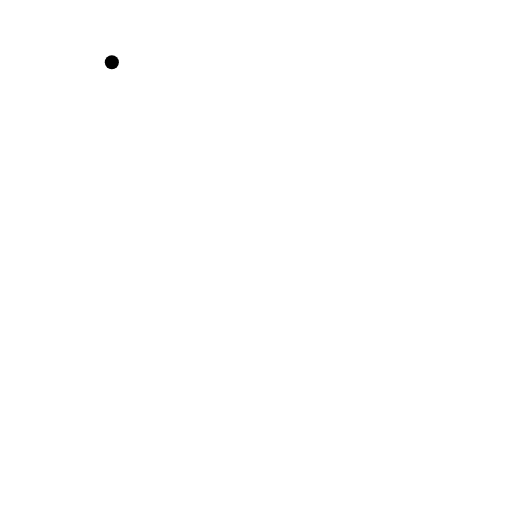
t = 0.00 s
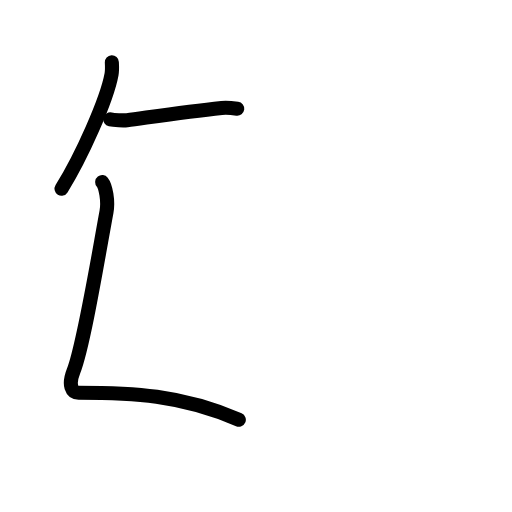
t = 2.81 s
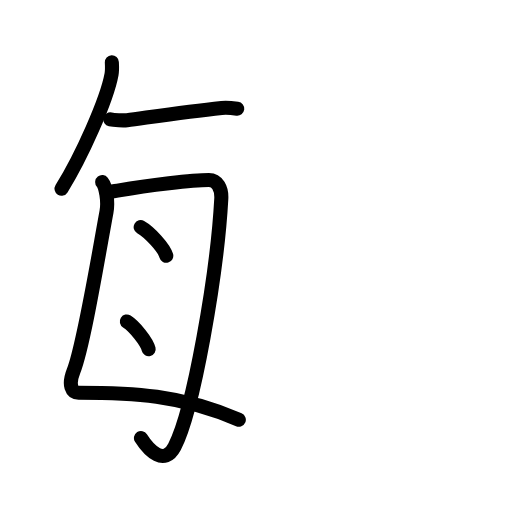
t = 5.75 s
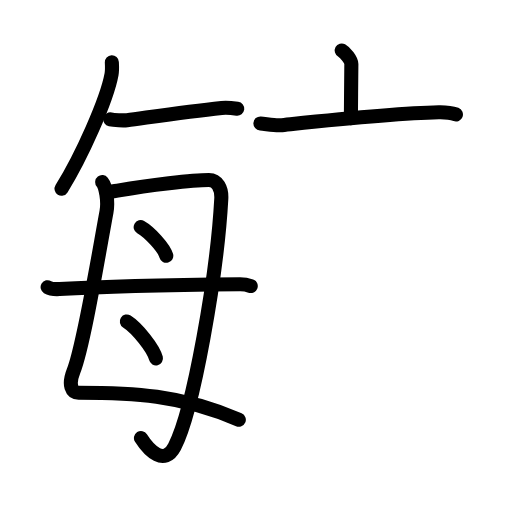
t = 8.42 s
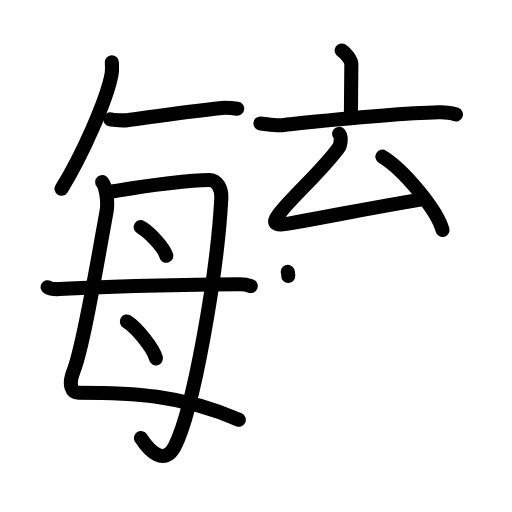
t = 11.13 s
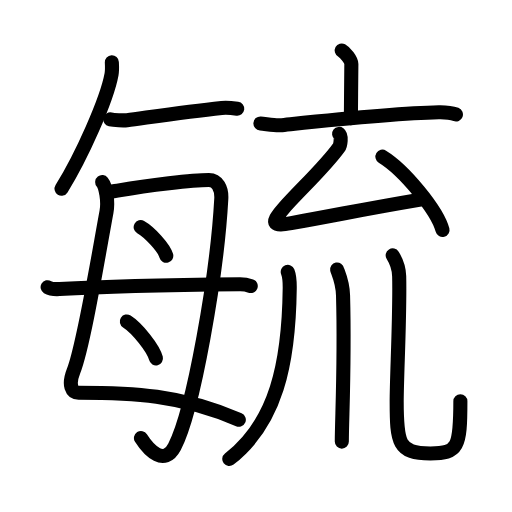
t = 14.00 s

The animated SVG that drew these frames (rendered in a browser with its animation timeline set to each time). Animation: 50 SMIL elements (animate=50); one cycle of 14.00 s.

<?xml version="1.0" encoding="UTF-8"?>
<!--
AniKanjiVG is licensed by CC-BY-SA Paul C. Sommerhoff (https://bitbucket.org/sommerhoff/anikanjivg).
AniKanjiVG uses KanjiVG which is licensed by CC-BY-SA Ulrich Apel (http://kanjivg.tagaini.net).
See also http://creativecommons.org/licenses/by-sa/3.0/
-->
<svg xmlns:kvg='http://kanjivg.tagaini.net' xmlns='http://www.w3.org/2000/svg' width='109' height='109' viewBox='0 0 109 109' style='fill:none;stroke:#000000;stroke-width:3;stroke-linecap:round;stroke-linejoin:round;' id="kvg:kanji_06bd3"><g id="kvg:06bd3" kvg:element="毓"><g id="kvg:06bd3-g1" kvg:element="毎" kvg:variant="true" kvg:position="left"><g id="kvg:06bd3-g2" kvg:position="top"><g id="kvg:06bd3-g3" kvg:element="丿"><path id="kvg:06bd3-s1" kvg:type="㇒" d="M23.81,13.25c0.03,0.63,0.1,1.65-0.06,2.55c-1,5.48-6.44,17.64-10.65,24.37"><animate attributeName="d" begin="0.0s" dur="0.5s" from="M23.81,13.25C23.81,13.25,23.81,13.25,23.81,13.25" to="M23.81,13.25c0.03,0.63,0.1,1.65-0.06,2.55" />
<animate attributeName="d" begin="0.5s" dur="0.5s" from="M23.81,13.25c0.03,0.63,0.1,1.65-0.06,2.55c0,0,0,0,0,0,0" to="M23.81,13.25c0.03,0.63,0.1,1.65-0.06,2.55c-1,5.48-6.44,17.64-10.65,24.37" />
</path>
</g>
<path id="kvg:06bd3-s2" kvg:type="㇐" d="M23.49,25.42c0.73,0.16,2.85,0.25,3.56,0.16c4.08-0.53,12.4-1.77,20.14-2.59c1.19-0.13,2.71,0.07,3.32,0.15"><animate attributeName="d" begin="1.0s" dur="0.3333333333333333s" from="M23.49,25.42C23.49,25.42,23.49,25.42,23.49,25.42" to="M23.49,25.42c0.73,0.16,2.85,0.25,3.56,0.16" />
<animate attributeName="d" begin="1.3333333333333333s" dur="0.3333333333333333s" from="M23.49,25.42c0.73,0.16,2.85,0.25,3.56,0.16c0,0,0,0,0,0,0" to="M23.49,25.42c0.73,0.16,2.85,0.25,3.56,0.16c4.08-0.53,12.4-1.77,20.14-2.59" />
<animate attributeName="d" begin="1.6666666666666665s" dur="0.3333333333333333s" from="M23.49,25.42c0.73,0.16,2.85,0.25,3.56,0.16c4.08-0.53,12.4-1.77,20.14-2.59c0,0,0,0,0,0,0" to="M23.49,25.42c0.73,0.16,2.85,0.25,3.56,0.16c4.08-0.53,12.4-1.77,20.14-2.59c1.19-0.13,2.71,0.07,3.32,0.15" />
<animate attributeName="d" begin="0s" dur="1.0s" from="M-100,-100" to="M-100,-100" />
</path>
</g>
<g id="kvg:06bd3-g4" kvg:element="毋" kvg:variant="true" kvg:original="母" kvg:position="bottom" kvg:radical="general"><path id="kvg:06bd3-s3" kvg:type="㇛" d="M21.76,38.76c0.73,0.92,1.34,4.01,0.91,6.35c-1.89,10.27-4.9,28.54-7,33.84c-1.23,3.11-0.35,4.66,1.05,4.66c11.24,0,21.77,0.39,34.12,5.76"><animate attributeName="d" begin="2.0s" dur="0.25s" from="M21.76,38.76C21.76,38.76,21.76,38.76,21.76,38.76" to="M21.76,38.76c0.73,0.92,1.34,4.01,0.91,6.35" />
<animate attributeName="d" begin="2.25s" dur="0.25s" from="M21.76,38.76c0.73,0.92,1.34,4.01,0.91,6.35c0,0,0,0,0,0,0" to="M21.76,38.76c0.73,0.92,1.34,4.01,0.91,6.35c-1.89,10.27-4.9,28.54-7,33.84" />
<animate attributeName="d" begin="2.5s" dur="0.25s" from="M21.76,38.76c0.73,0.92,1.34,4.01,0.91,6.35c-1.89,10.27-4.9,28.54-7,33.84c0,0,0,0,0,0,0" to="M21.76,38.76c0.73,0.92,1.34,4.01,0.91,6.35c-1.89,10.27-4.9,28.54-7,33.84c-1.23,3.11-0.35,4.66,1.05,4.66" />
<animate attributeName="d" begin="2.75s" dur="0.25s" from="M21.76,38.76c0.73,0.92,1.34,4.01,0.91,6.35c-1.89,10.27-4.9,28.54-7,33.84c-1.23,3.11-0.35,4.66,1.05,4.66c0,0,0,0,0,0,0" to="M21.76,38.76c0.73,0.92,1.34,4.01,0.91,6.35c-1.89,10.27-4.9,28.54-7,33.84c-1.23,3.11-0.35,4.66,1.05,4.66c11.24,0,21.77,0.39,34.12,5.76" />
<animate attributeName="d" begin="0s" dur="2.0s" from="M-100,-100" to="M-100,-100" />
</path>
<path id="kvg:06bd3-s4" kvg:type="㇆" d="M22.7,40.96c0.7-0.17,2.04-0.33,2.65-0.44c6.3-1.11,15.64-2.2,19.13-2.2c1.78,0,2.75,1.8,2.63,4c-0.89,16.19-5.91,45.04-9.95,52.77c-2.17,4.15-5.42,0.9-7.15-1.83"><animate attributeName="d" begin="3.0s" dur="0.2s" from="M22.7,40.96C22.7,40.96,22.7,40.96,22.7,40.96" to="M22.7,40.96c0.7-0.17,2.04-0.33,2.65-0.44" />
<animate attributeName="d" begin="3.2s" dur="0.2s" from="M22.7,40.96c0.7-0.17,2.04-0.33,2.65-0.44c0,0,0,0,0,0,0" to="M22.7,40.96c0.7-0.17,2.04-0.33,2.65-0.44c6.3-1.11,15.64-2.2,19.13-2.2" />
<animate attributeName="d" begin="3.4s" dur="0.2s" from="M22.7,40.96c0.7-0.17,2.04-0.33,2.65-0.44c6.3-1.11,15.64-2.2,19.13-2.2c0,0,0,0,0,0,0" to="M22.7,40.96c0.7-0.17,2.04-0.33,2.65-0.44c6.3-1.11,15.64-2.2,19.13-2.2c1.78,0,2.75,1.8,2.63,4" />
<animate attributeName="d" begin="3.6s" dur="0.2s" from="M22.7,40.96c0.7-0.17,2.04-0.33,2.65-0.44c6.3-1.11,15.64-2.2,19.13-2.2c1.78,0,2.75,1.8,2.63,4c0,0,0,0,0,0,0" to="M22.7,40.96c0.7-0.17,2.04-0.33,2.65-0.44c6.3-1.11,15.64-2.2,19.13-2.2c1.78,0,2.75,1.8,2.63,4c-0.89,16.19-5.91,45.04-9.95,52.77" />
<animate attributeName="d" begin="3.8s" dur="0.2s" from="M22.7,40.96c0.7-0.17,2.04-0.33,2.65-0.44c6.3-1.11,15.64-2.2,19.13-2.2c1.78,0,2.75,1.8,2.63,4c-0.89,16.19-5.91,45.04-9.95,52.77c0,0,0,0,0,0,0" to="M22.7,40.96c0.7-0.17,2.04-0.33,2.65-0.44c6.3-1.11,15.64-2.2,19.13-2.2c1.78,0,2.75,1.8,2.63,4c-0.89,16.19-5.91,45.04-9.95,52.77c-2.17,4.15-5.42,0.9-7.15-1.83" />
<animate attributeName="d" begin="0s" dur="3.0s" from="M-100,-100" to="M-100,-100" />
</path>
<path id="kvg:06bd3-s5" kvg:type="㇔" d="M29.95,48.35c1.92,1.08,4.97,4.43,5.45,6.1"><animate attributeName="d" begin="4.0s" dur="1.0s" from="M29.95,48.35C29.95,48.35,29.95,48.35,29.95,48.35" to="M29.95,48.35c1.92,1.08,4.97,4.43,5.45,6.1" />
<animate attributeName="d" begin="0s" dur="4.0s" from="M-100,-100" to="M-100,-100" />
</path>
<path id="kvg:06bd3-s6" kvg:type="㇔" d="M27,68.44c2.19,1.39,5.65,5.7,6.2,7.85"><animate attributeName="d" begin="5.0s" dur="1.0s" from="M27,68.44C27,68.44,27,68.44,27,68.44" to="M27,68.44c2.19,1.39,5.65,5.7,6.2,7.85" />
<animate attributeName="d" begin="0s" dur="5.0s" from="M-100,-100" to="M-100,-100" />
</path>
<path id="kvg:06bd3-s7" kvg:type="㇐" d="M10.14,61.14c0.66,0.4,1.87,0.44,2.53,0.4c8.58-0.54,25.77-0.93,38.4-1.04c1.1-0.01,1.76,0.19,2.31,0.39"><animate attributeName="d" begin="6.0s" dur="0.3333333333333333s" from="M10.14,61.14C10.14,61.14,10.14,61.14,10.14,61.14" to="M10.14,61.14c0.66,0.4,1.87,0.44,2.53,0.4" />
<animate attributeName="d" begin="6.333333333333333s" dur="0.3333333333333333s" from="M10.14,61.14c0.66,0.4,1.87,0.44,2.53,0.4c0,0,0,0,0,0,0" to="M10.14,61.14c0.66,0.4,1.87,0.44,2.53,0.4c8.58-0.54,25.77-0.93,38.4-1.04" />
<animate attributeName="d" begin="6.666666666666667s" dur="0.3333333333333333s" from="M10.14,61.14c0.66,0.4,1.87,0.44,2.53,0.4c8.58-0.54,25.77-0.93,38.4-1.04c0,0,0,0,0,0,0" to="M10.14,61.14c0.66,0.4,1.87,0.44,2.53,0.4c8.58-0.54,25.77-0.93,38.4-1.04c1.1-0.01,1.76,0.19,2.31,0.39" />
<animate attributeName="d" begin="0s" dur="6.0s" from="M-100,-100" to="M-100,-100" />
</path>
</g>
</g>
<g id="kvg:06bd3-g5" kvg:element="㐬" kvg:position="right"><g id="kvg:06bd3-g6" kvg:position="top"><g id="kvg:06bd3-g7" kvg:element="亠"><path id="kvg:06bd3-s8" kvg:type="㇑a" d="M72.75,10.75c0.77,0.42,2.05,2.03,2.05,2.87c0,3.06-0.1,8.13-0.1,11.55"><animate attributeName="d" begin="7.0s" dur="0.5s" from="M72.75,10.75C72.75,10.75,72.75,10.75,72.75,10.75" to="M72.75,10.75c0.77,0.42,2.05,2.03,2.05,2.87" />
<animate attributeName="d" begin="7.5s" dur="0.5s" from="M72.75,10.75c0.77,0.42,2.05,2.03,2.05,2.87c0,0,0,0,0,0,0" to="M72.75,10.75c0.77,0.42,2.05,2.03,2.05,2.87c0,3.06-0.1,8.13-0.1,11.55" />
<animate attributeName="d" begin="0s" dur="7.0s" from="M-100,-100" to="M-100,-100" />
</path>
<path id="kvg:06bd3-s9" kvg:type="㇐" d="M55.44,26.28c0.98,0.07,3.22,0.48,4.17,0.38c7.7-0.79,24.04-2.56,33.81-2.77c1.62-0.03,2.44,0.03,3.64,0.48"><animate attributeName="d" begin="8.0s" dur="0.3333333333333333s" from="M55.44,26.28C55.44,26.28,55.44,26.28,55.44,26.28" to="M55.44,26.28c0.98,0.07,3.22,0.48,4.17,0.38" />
<animate attributeName="d" begin="8.333333333333334s" dur="0.3333333333333333s" from="M55.44,26.28c0.98,0.07,3.22,0.48,4.17,0.38c0,0,0,0,0,0,0" to="M55.44,26.28c0.98,0.07,3.22,0.48,4.17,0.38c7.7-0.79,24.04-2.56,33.81-2.77" />
<animate attributeName="d" begin="8.666666666666666s" dur="0.3333333333333333s" from="M55.44,26.28c0.98,0.07,3.22,0.48,4.17,0.38c7.7-0.79,24.04-2.56,33.81-2.77c0,0,0,0,0,0,0" to="M55.44,26.28c0.98,0.07,3.22,0.48,4.17,0.38c7.7-0.79,24.04-2.56,33.81-2.77c1.62-0.03,2.44,0.03,3.64,0.48" />
<animate attributeName="d" begin="0s" dur="8.0s" from="M-100,-100" to="M-100,-100" />
</path>
</g>
<g id="kvg:06bd3-g8" kvg:element="厶"><path id="kvg:06bd3-s10" kvg:type="㇜" d="M72.19,28.5c0.57,0.44,0.33,2.36-0.05,2.9C69,35.75,63.5,40.75,60.25,44.5c-2.92,3.36-1.82,3.63,1.75,3c11.25-2,14.25-2.75,27.5-5"><animate attributeName="d" begin="9.0s" dur="0.25s" from="M72.19,28.5C72.19,28.5,72.19,28.5,72.19,28.5" to="M72.19,28.5c0.57,0.44,0.33,2.36-0.05,2.9" />
<animate attributeName="d" begin="9.25s" dur="0.25s" from="M72.19,28.5c0.57,0.44,0.33,2.36-0.05,2.9c0,0,0,0,0,0,0" to="M72.19,28.5c0.57,0.44,0.33,2.36-0.05,2.9C69,35.75,63.5,40.75,60.25,44.5" />
<animate attributeName="d" begin="9.5s" dur="0.25s" from="M72.19,28.5c0.57,0.44,0.33,2.36-0.05,2.9C69,35.75,63.5,40.75,60.25,44.5c0,0,0,0,0,0,0" to="M72.19,28.5c0.57,0.44,0.33,2.36-0.05,2.9C69,35.75,63.5,40.75,60.25,44.5c-2.92,3.36-1.82,3.63,1.75,3" />
<animate attributeName="d" begin="9.75s" dur="0.25s" from="M72.19,28.5c0.57,0.44,0.33,2.36-0.05,2.9C69,35.75,63.5,40.75,60.25,44.5c-2.92,3.36-1.82,3.63,1.75,3c0,0,0,0,0,0,0" to="M72.19,28.5c0.57,0.44,0.33,2.36-0.05,2.9C69,35.75,63.5,40.75,60.25,44.5c-2.92,3.36-1.82,3.63,1.75,3c11.25-2,14.25-2.75,27.5-5" />
<animate attributeName="d" begin="0s" dur="9.0s" from="M-100,-100" to="M-100,-100" />
</path>
<path id="kvg:06bd3-s11" kvg:type="㇔" d="M81.41,33.35c4.52,2.76,11.67,11.33,12.8,15.62"><animate attributeName="d" begin="10.0s" dur="1.0s" from="M81.41,33.35C81.41,33.35,81.41,33.35,81.41,33.35" to="M81.41,33.35c4.52,2.76,11.67,11.33,12.8,15.62" />
<animate attributeName="d" begin="0s" dur="10.0s" from="M-100,-100" to="M-100,-100" />
</path>
</g>
</g>
<g id="kvg:06bd3-g9" kvg:element="川" kvg:variant="true" kvg:original="巛" kvg:position="bottom"><path id="kvg:06bd3-s12" kvg:type="㇒" d="M61.26,57.89c0.24,0.61,0.43,2.2,0.42,3.44C61.5,77.5,58.75,90,48.81,97.72"><animate attributeName="d" begin="11.0s" dur="0.5s" from="M61.26,57.89C61.26,57.89,61.26,57.89,61.26,57.89" to="M61.26,57.89c0.24,0.61,0.43,2.2,0.42,3.44" />
<animate attributeName="d" begin="11.5s" dur="0.5s" from="M61.26,57.89c0.24,0.61,0.43,2.2,0.42,3.44c0,0,0,0,0,0,0" to="M61.26,57.89c0.24,0.61,0.43,2.2,0.42,3.44C61.5,77.5,58.75,90,48.81,97.72" />
<animate attributeName="d" begin="0s" dur="11.0s" from="M-100,-100" to="M-100,-100" />
</path>
<path id="kvg:06bd3-s13" kvg:type="㇑" d="M71.77,57.37c0.09,0.48,1.17,2.49,1.26,5.52c0.4,14.55-0.26,26.16-0.26,31.12"><animate attributeName="d" begin="12.0s" dur="0.5s" from="M71.77,57.37C71.77,57.37,71.77,57.37,71.77,57.37" to="M71.77,57.37c0.09,0.48,1.17,2.49,1.26,5.52" />
<animate attributeName="d" begin="12.5s" dur="0.5s" from="M71.77,57.37c0.09,0.48,1.17,2.49,1.26,5.52c0,0,0,0,0,0,0" to="M71.77,57.37c0.09,0.48,1.17,2.49,1.26,5.52c0.4,14.55-0.26,26.16-0.26,31.12" />
<animate attributeName="d" begin="0s" dur="12.0s" from="M-100,-100" to="M-100,-100" />
</path>
<path id="kvg:06bd3-s14" kvg:type="㇟" d="M83.6,54.37c0.74,1.19,1.33,2.59,1.38,4.43c0.2,8.19-0.53,21.14-0.53,26.7c0,8.75,0.31,11.03,7.17,11.03c5.89,0,6.39-1.28,6.39-11.12"><animate attributeName="d" begin="13.0s" dur="0.25s" from="M83.6,54.37C83.6,54.37,83.6,54.37,83.6,54.37" to="M83.6,54.37c0.74,1.19,1.33,2.59,1.38,4.43" />
<animate attributeName="d" begin="13.25s" dur="0.25s" from="M83.6,54.37c0.74,1.19,1.33,2.59,1.38,4.43c0,0,0,0,0,0,0" to="M83.6,54.37c0.74,1.19,1.33,2.59,1.38,4.43c0.2,8.19-0.53,21.14-0.53,26.7" />
<animate attributeName="d" begin="13.5s" dur="0.25s" from="M83.6,54.37c0.74,1.19,1.33,2.59,1.38,4.43c0.2,8.19-0.53,21.14-0.53,26.7c0,0,0,0,0,0,0" to="M83.6,54.37c0.74,1.19,1.33,2.59,1.38,4.43c0.2,8.19-0.53,21.14-0.53,26.7c0,8.75,0.31,11.03,7.17,11.03" />
<animate attributeName="d" begin="13.75s" dur="0.25s" from="M83.6,54.37c0.74,1.19,1.33,2.59,1.38,4.43c0.2,8.19-0.53,21.14-0.53,26.7c0,8.75,0.31,11.03,7.17,11.03c0,0,0,0,0,0,0" to="M83.6,54.37c0.74,1.19,1.33,2.59,1.38,4.43c0.2,8.19-0.53,21.14-0.53,26.7c0,8.75,0.31,11.03,7.17,11.03c5.89,0,6.39-1.28,6.39-11.12" />
<animate attributeName="d" begin="0s" dur="13.0s" from="M-100,-100" to="M-100,-100" />
</path>
</g>
</g>
</g>
</svg>
